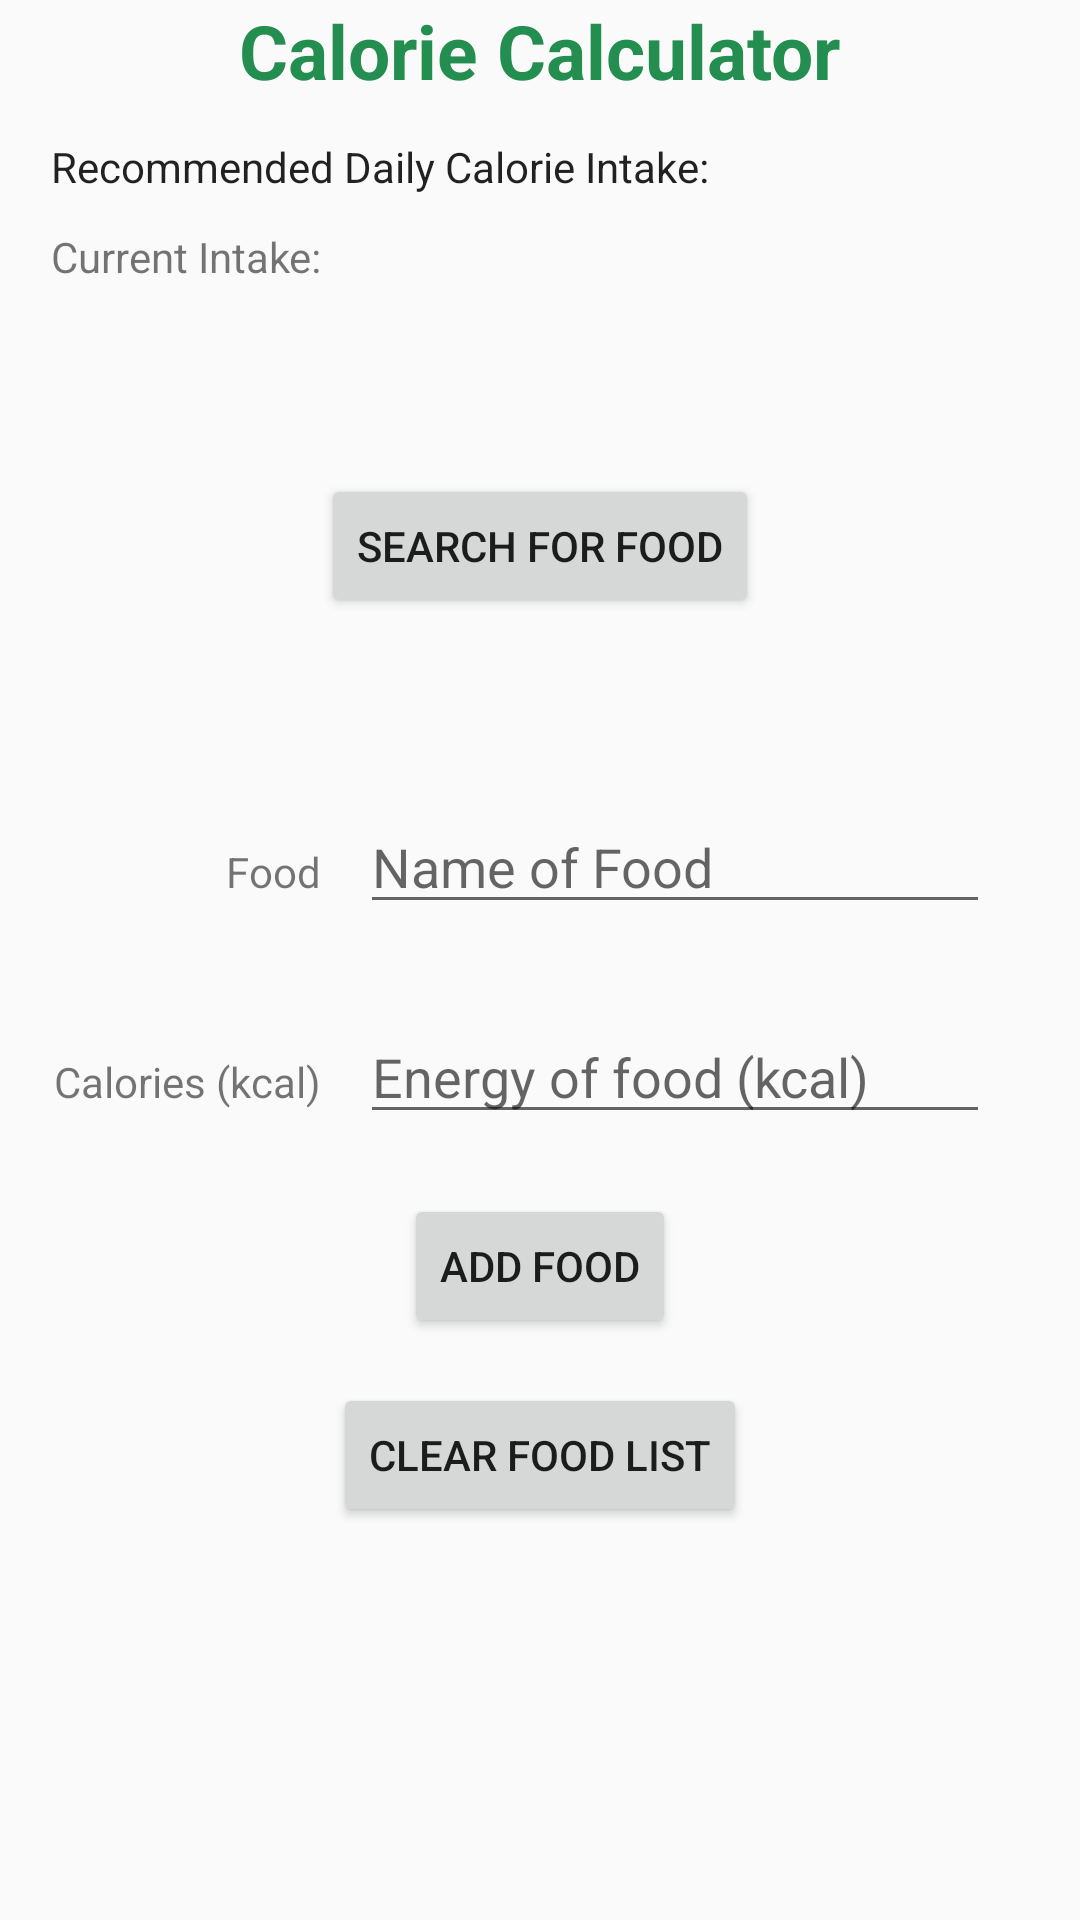

Layout XML and referenced resources for this Android screen:
<!-- AndroidManifest.xml: application theme AppTheme -->
<!-- res/layout/activity_calorie_calculator.xml -->
<?xml version="1.0" encoding="utf-8"?>
<RelativeLayout xmlns:android="http://schemas.android.com/apk/res/android"
    xmlns:app="http://schemas.android.com/apk/res-auto"
    xmlns:tools="http://schemas.android.com/tools"
    android:layout_width="match_parent"
    android:layout_height="match_parent"
    tools:context=".CalorieCalculatorActivity">

    <TextView
        android:layout_width="wrap_content"
        android:layout_height="wrap_content"
        android:layout_alignParentTop="true"
        android:layout_centerHorizontal="true"
        android:text="Calorie Calculator"
        android:textColor="@color/colorPrimaryDark"
        android:textSize="25sp"
        android:textStyle="bold"
        android:id="@+id/textView5" />

    <TextView
        android:id="@+id/textDailyIntake"
        android:layout_width="wrap_content"
        android:layout_height="wrap_content"
        android:layout_alignParentStart="true"
        android:layout_alignParentTop="true"
        android:layout_marginStart="17dp"
        android:layout_marginTop="46dp"
        android:text="@string/daily_intake"
        android:textAppearance="@style/TextAppearance.AppCompat.Body1" />

    <Button
        android:id="@+id/openWebDBButton"
        android:layout_width="wrap_content"
        android:layout_height="wrap_content"
        android:layout_below="@+id/textDailyIntake"
        android:layout_centerHorizontal="true"
        android:layout_marginTop="93dp"
        android:onClick="openWebDB"
        android:text="Search for Food" />

    <TextView
        android:id="@+id/textView3"
        android:layout_width="wrap_content"
        android:layout_height="wrap_content"
        android:layout_below="@+id/openWebDBButton"
        android:layout_marginTop="75dp"
        android:layout_toLeftOf="@+id/openWebDBButton"
        android:layout_toStartOf="@+id/openWebDBButton"
        android:text="Food" />

    <TextView
        android:id="@+id/textView6"
        android:layout_width="wrap_content"
        android:layout_height="wrap_content"
        android:layout_alignEnd="@+id/textView3"
        android:layout_alignRight="@+id/textView3"
        android:layout_below="@+id/foodEditText"
        android:layout_marginTop="43dp"
        android:text="Calories (kcal)" />

    <EditText
        android:id="@+id/foodEditText"
        android:layout_width="wrap_content"
        android:layout_height="wrap_content"
        android:layout_alignBaseline="@+id/textView3"
        android:layout_alignBottom="@+id/textView3"
        android:layout_marginLeft="13dp"
        android:layout_marginStart="13dp"
        android:layout_toEndOf="@+id/textView3"
        android:layout_toRightOf="@+id/textView3"
        android:ems="10"
        android:hint="Name of Food"
        android:inputType="textPersonName" />

    <EditText
        android:id="@+id/caloriesEditText"
        android:layout_width="wrap_content"
        android:layout_height="wrap_content"
        android:layout_alignBaseline="@+id/textView6"
        android:layout_alignBottom="@+id/textView6"
        android:layout_alignLeft="@+id/foodEditText"
        android:layout_alignStart="@+id/foodEditText"
        android:ems="10"
        android:hint="Energy of food (kcal)"
        android:inputType="textPersonName" />

    <Button
        android:id="@+id/addFoodButton"
        android:layout_width="wrap_content"
        android:layout_height="wrap_content"
        android:layout_below="@+id/caloriesEditText"
        android:layout_centerHorizontal="true"
        android:layout_marginTop="20dp"
        android:onClick="addFood"
        android:text="Add Food" />

    <Button
        android:id="@+id/clearButton"
        android:layout_width="wrap_content"
        android:layout_height="wrap_content"
        android:layout_below="@+id/addFoodButton"
        android:layout_centerHorizontal="true"
        android:layout_marginTop="15dp"
        android:onClick="clearFoods"
        android:text="Clear Food List" />

    <TextView
        android:id="@+id/currentIntake"
        android:layout_width="wrap_content"
        android:layout_height="wrap_content"
        android:layout_alignLeft="@+id/textDailyIntake"
        android:layout_alignStart="@+id/textDailyIntake"
        android:layout_below="@+id/textDailyIntake"
        android:layout_marginTop="11dp"
        android:text="Current Intake: " />
</RelativeLayout>
<!-- resources referenced by this layout -->
<resources>
  <color name="colorPrimaryDark">#248e50</color>
  <string name="daily_intake">Recommended Daily Calorie Intake: </string>
  <style name="AppTheme" parent="Theme.AppCompat.Light.DarkActionBar">
          
          <item name="colorPrimary">@color/colorPrimary</item>
          <item name="colorPrimaryDark">@color/colorPrimaryDark</item>
          <item name="colorAccent">@color/colorAccent</item>
      </style>
  <color name="colorPrimary">#5bbc59</color>
  <color name="colorAccent">#bf40ff</color>
</resources>
